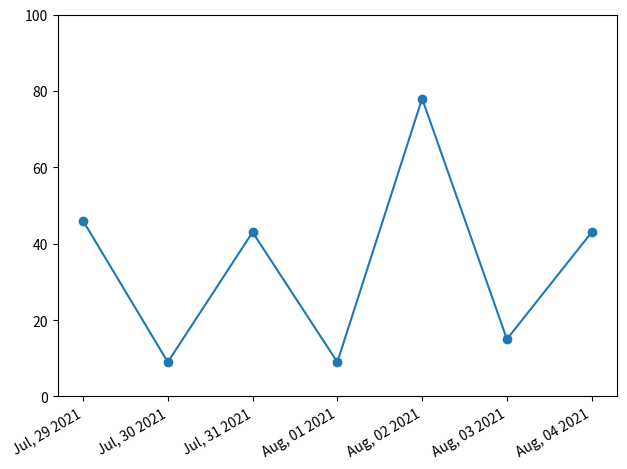

This figure's Python source:
# Importing necesssary libraries
import pandas as pd
from datetime import datetime, timedelta
import matplotlib.pyplot as plt
from matplotlib import dates as mpl_dates
import numpy as np

# Defining values
dates = [ datetime(2021,7,29), datetime(2021,7,30), datetime(2021,7,31), datetime(2021,8,1),
            datetime(2021,8,2), datetime(2021,8,3), datetime(2021,8,4) ]
values = list(np.random.randint(low = 0,high=100,size=7))
date_fmt = mpl_dates.DateFormatter('%b, %d %Y')

# PLotiing graph
plt.plot_date(dates, values, linestyle='solid')

# Setting Y axis limits
plt.ylim((0,100))

# Setting figure and axis
plt.gcf().autofmt_xdate()
plt.gca().xaxis.set_major_formatter(date_fmt)

# Adjust some padding to graph
plt.tight_layout()

#Saving graph as png
plt.savefig('time_plot_1.png', dpi=300)

# Showing graph as output
plt.show()
